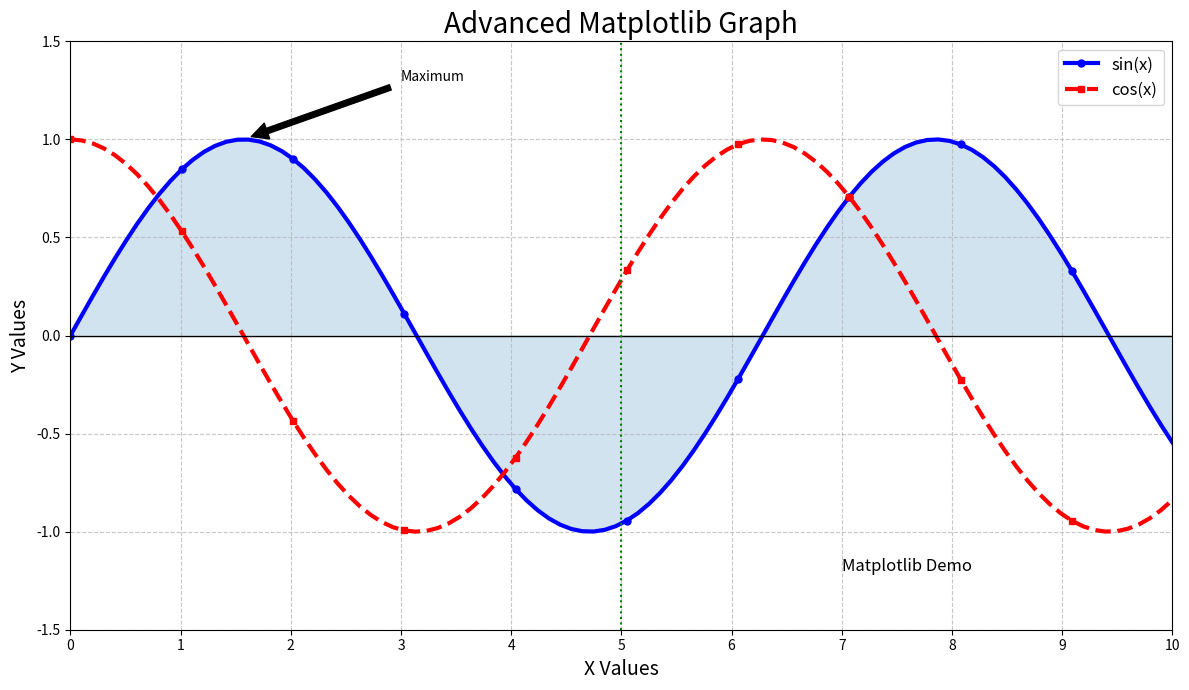

This figure's Python source:
import matplotlib.pyplot as plt
import numpy as np

# Generate Data
x = np.linspace(0, 10, 100)
y1 = np.sin(x)
y2 = np.cos(x)

# Create Figure
plt.figure(figsize=(12, 7))

# Plot Graphs
plt.plot(
    x, y1,
    color="blue",
    linewidth=3,
    linestyle="-",
    marker="o",
    markersize=5,
    markevery=10,
    label="sin(x)"
)

plt.plot(
    x, y2,
    color="red",
    linewidth=3,
    linestyle="--",
    marker="s",
    markersize=5,
    markevery=10,
    label="cos(x)"
)

# Fill Area
plt.fill_between(x, y1, alpha=0.2)

# Grid
plt.grid(True, linestyle="--", alpha=0.7)

# Labels
plt.title("Advanced Matplotlib Graph", fontsize=20)
plt.xlabel("X Values", fontsize=14)
plt.ylabel("Y Values", fontsize=14)

# Axis Limits
plt.xlim(0, 10)
plt.ylim(-1.5, 1.5)

# Ticks
plt.xticks(np.arange(0, 11, 1))
plt.yticks(np.arange(-1.5, 1.6, 0.5))

# Legend
plt.legend(loc="upper right", fontsize=12)

# Annotation
plt.annotate(
    "Maximum",
    xy=(1.57, 1),
    xytext=(3, 1.3),
    arrowprops=dict(facecolor="black", shrink=0.05),
)

# Horizontal and Vertical Lines
plt.axhline(0, color="black", linewidth=1)
plt.axvline(5, color="green", linestyle=":")

# Text
plt.text(7, -1.2, "Matplotlib Demo", fontsize=12)

plt.tight_layout()
plt.show()
